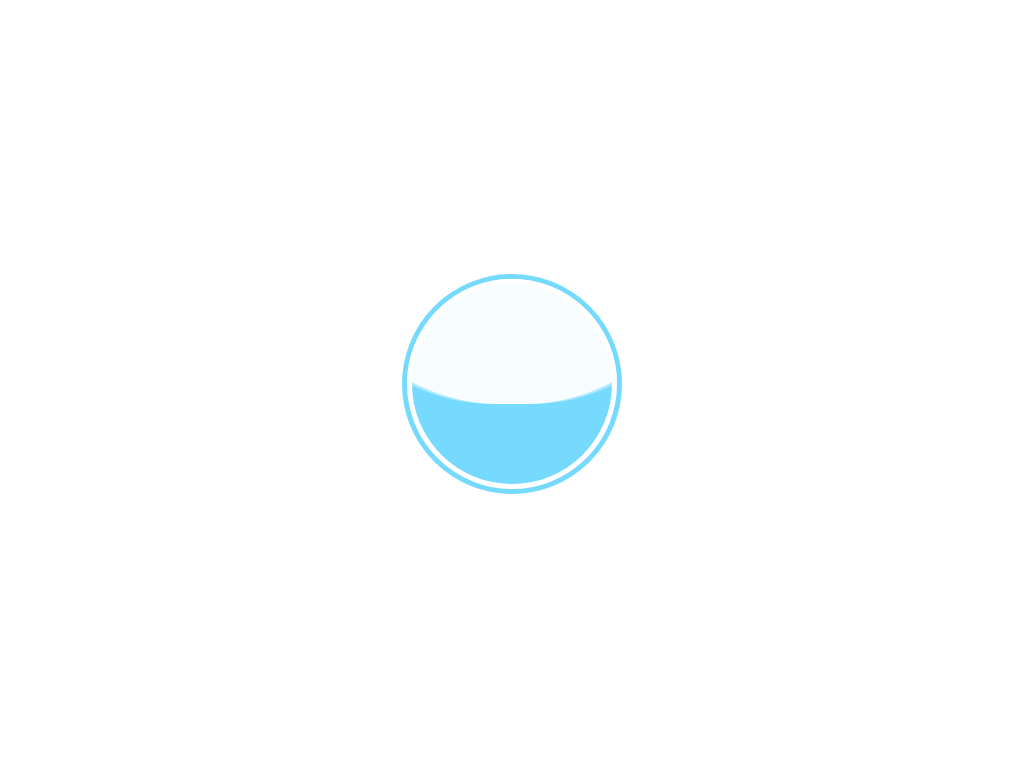

Here is a drawing made with CSS. Write the source that renders it.

<!DOCTYPE html>
<html lang="en">
<head>
    <meta charset="UTF-8">
    <title>Document</title>
    <style>
.container {
    position: absolute;
    width: 200px;
    height: 200px;
    padding: 5px;
    border: 5px solid rgb(118, 218, 255);
    top: 50%;
    left: 50%;
    transform: translate(-50%, -50%);
    border-radius: 50%;
    overflow: hidden;
}
.wave {
    position: relative;
    width: 200px;
    height: 200px;
    background-color: rgb(118, 218, 255);
    border-radius: 50%;

}
.wave:before,
.wave:after{
    content: "";
    position: absolute;
    width: 400px;
    height: 400px;
    top: 0;
    left: 50%;
    background-color: rgba(255, 255, 255, .4);
    border-radius: 45%;
    transform: translate(-50%, -70%) rotate(0);
    animation: rotate 6s linear infinite;
    z-index: 10;
}
.wave:after{
        border-radius: 47%;
        background-color: rgba(255, 255, 255, .9);
        transform: translate(-50%, -70%) rotate(0);
        animation: rotate 10s linear -5s infinite;
        z-index: 20;
}
@keyframes rotate {
    50% {
        transform: translate(-50%, -73%) rotate(180deg);
    } 100% {
        transform: translate(-50%, -70%) rotate(360deg);
    }
}
    </style>
</head>
<body>
<div class="container">
    <div class="wave"></div>
</div>
</body>
</html>